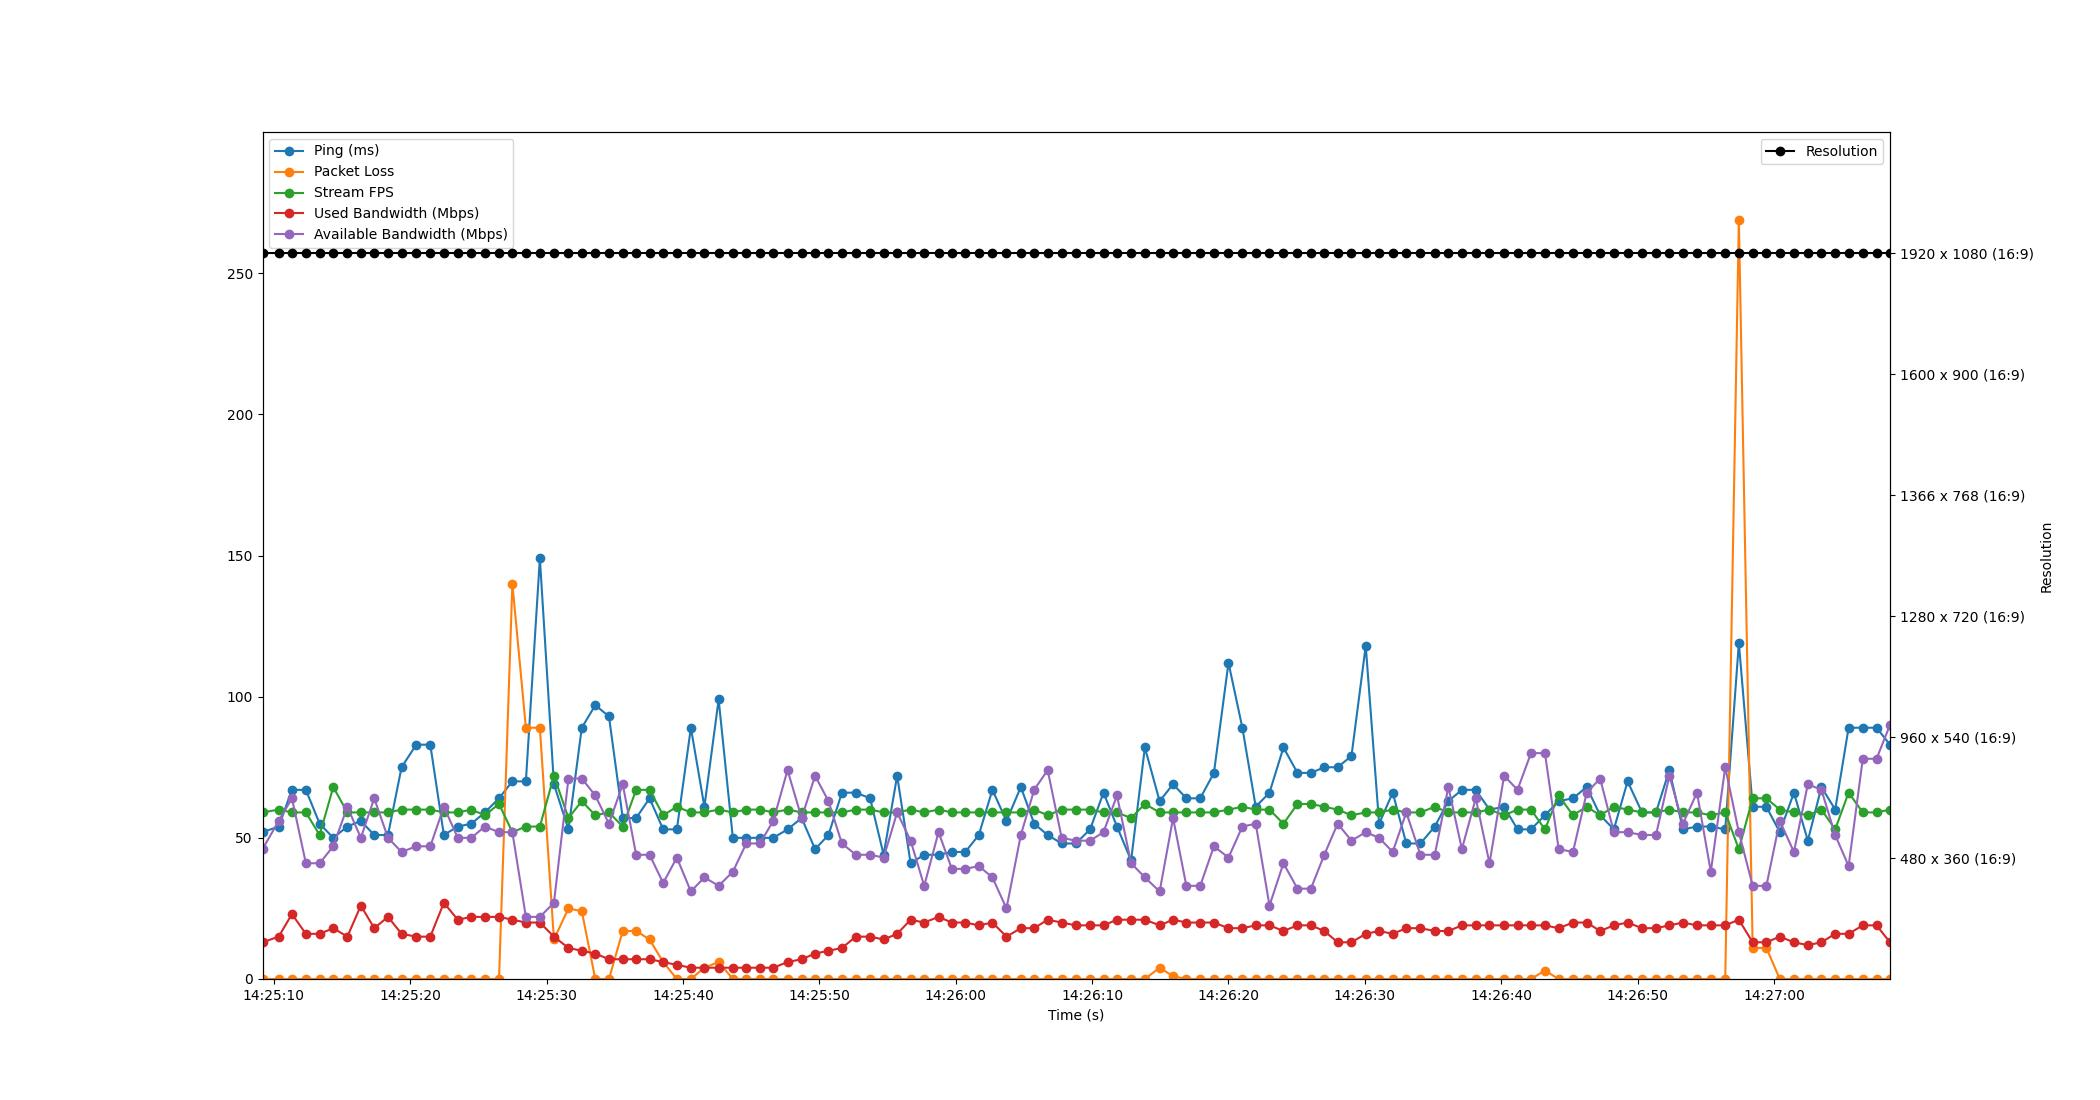

Data behind this chart, as committed beside it:
Time, Timestamp, Ping, Packet Loss, Stream FPS, Used Bandwidth, Resolution, Available Bandwidth
2.1457672119140625e-06, 2023-07-11 14:25:09.176413, 52, 0, 59, 13, 1920 x 1080 (16:9), 46
1.188, 2023-07-11 14:25:10.364899, 54, 0, 60, 15, 1920 x 1080 (16:9), 56
2.159, 2023-07-11 14:25:11.335086, 67, 0, 59, 23, 1920 x 1080 (16:9), 64
3.18, 2023-07-11 14:25:12.356546, 67, 0, 59, 16, 1920 x 1080 (16:9), 41
4.191, 2023-07-11 14:25:13.367042, 55, 0, 51, 16, 1920 x 1080 (16:9), 41
5.188, 2023-07-11 14:25:14.364903, 50, 0, 68, 18, 1920 x 1080 (16:9), 47
6.222, 2023-07-11 14:25:15.398494, 54, 0, 59, 15, 1920 x 1080 (16:9), 61
7.209, 2023-07-11 14:25:16.385656, 56, 0, 59, 26, 1920 x 1080 (16:9), 50
8.193, 2023-07-11 14:25:17.369086, 51, 0, 59, 18, 1920 x 1080 (16:9), 64
9.201, 2023-07-11 14:25:18.377730, 51, 0, 59, 22, 1920 x 1080 (16:9), 50
10.2, 2023-07-11 14:25:19.373145, 75, 0, 60, 16, 1920 x 1080 (16:9), 45
11.27, 2023-07-11 14:25:20.450101, 83, 0, 60, 15, 1920 x 1080 (16:9), 47
12.3, 2023-07-11 14:25:21.479088, 83, 0, 60, 15, 1920 x 1080 (16:9), 47
13.3, 2023-07-11 14:25:22.474317, 51, 0, 59, 27, 1920 x 1080 (16:9), 61
14.32, 2023-07-11 14:25:23.494107, 54, 0, 59, 21, 1920 x 1080 (16:9), 50
15.31, 2023-07-11 14:25:24.486127, 55, 0, 60, 22, 1920 x 1080 (16:9), 50
16.31, 2023-07-11 14:25:25.481806, 59, 0, 58, 22, 1920 x 1080 (16:9), 54
17.34, 2023-07-11 14:25:26.517585, 64, 0, 62, 22, 1920 x 1080 (16:9), 52
18.32, 2023-07-11 14:25:27.497409, 70, 140, 52, 21, 1920 x 1080 (16:9), 52
19.31, 2023-07-11 14:25:28.487262, 70, 89, 54, 20, 1920 x 1080 (16:9), 22
20.34, 2023-07-11 14:25:29.513071, 149, 89, 54, 20, 1920 x 1080 (16:9), 22
21.37, 2023-07-11 14:25:30.544042, 69, 14, 72, 15, 1920 x 1080 (16:9), 27
22.43, 2023-07-11 14:25:31.608925, 53, 25, 57, 11, 1920 x 1080 (16:9), 71
23.41, 2023-07-11 14:25:32.587099, 89, 24, 63, 10, 1920 x 1080 (16:9), 71
24.4, 2023-07-11 14:25:33.577338, 97, 0, 58, 9, 1920 x 1080 (16:9), 65
25.4, 2023-07-11 14:25:34.578177, 93, 0, 59, 7, 1920 x 1080 (16:9), 55
26.41, 2023-07-11 14:25:35.589448, 57, 17, 54, 7, 1920 x 1080 (16:9), 69
27.4, 2023-07-11 14:25:36.572512, 57, 17, 67, 7, 1920 x 1080 (16:9), 44
28.38, 2023-07-11 14:25:37.556965, 64, 14, 67, 7, 1920 x 1080 (16:9), 44
29.38, 2023-07-11 14:25:38.552691, 53, 6, 58, 6, 1920 x 1080 (16:9), 34
30.38, 2023-07-11 14:25:39.558063, 53, 0, 61, 5, 1920 x 1080 (16:9), 43
31.41, 2023-07-11 14:25:40.585220, 89, 0, 59, 4, 1920 x 1080 (16:9), 31
32.4, 2023-07-11 14:25:41.576047, 61, 4, 59, 4, 1920 x 1080 (16:9), 36
33.44, 2023-07-11 14:25:42.620873, 99, 6, 60, 4, 1920 x 1080 (16:9), 33
34.49, 2023-07-11 14:25:43.663060, 50, 0, 59, 4, 1920 x 1080 (16:9), 38
35.47, 2023-07-11 14:25:44.647103, 50, 0, 60, 4, 1920 x 1080 (16:9), 48
36.47, 2023-07-11 14:25:45.645038, 50, 0, 60, 4, 1920 x 1080 (16:9), 48
37.45, 2023-07-11 14:25:46.628414, 50, 0, 59, 4, 1920 x 1080 (16:9), 56
38.5, 2023-07-11 14:25:47.672547, 53, 0, 60, 6, 1920 x 1080 (16:9), 74
39.53, 2023-07-11 14:25:48.707079, 57, 0, 59, 7, 1920 x 1080 (16:9), 57
40.52, 2023-07-11 14:25:49.691902, 46, 0, 59, 9, 1920 x 1080 (16:9), 72
41.5, 2023-07-11 14:25:50.673218, 51, 0, 59, 10, 1920 x 1080 (16:9), 63
42.48, 2023-07-11 14:25:51.658701, 66, 0, 59, 11, 1920 x 1080 (16:9), 48
43.51, 2023-07-11 14:25:52.685034, 66, 0, 60, 15, 1920 x 1080 (16:9), 44
44.55, 2023-07-11 14:25:53.727074, 64, 0, 60, 15, 1920 x 1080 (16:9), 44
45.54, 2023-07-11 14:25:54.718163, 44, 0, 59, 14, 1920 x 1080 (16:9), 43
46.53, 2023-07-11 14:25:55.709177, 72, 0, 59, 16, 1920 x 1080 (16:9), 59
47.52, 2023-07-11 14:25:56.696444, 41, 0, 60, 21, 1920 x 1080 (16:9), 49
48.52, 2023-07-11 14:25:57.693551, 44, 0, 59, 20, 1920 x 1080 (16:9), 33
49.57, 2023-07-11 14:25:58.743039, 44, 0, 60, 22, 1920 x 1080 (16:9), 52
50.54, 2023-07-11 14:25:59.720856, 45, 0, 59, 20, 1920 x 1080 (16:9), 39
51.53, 2023-07-11 14:26:00.705608, 45, 0, 59, 20, 1920 x 1080 (16:9), 39
52.52, 2023-07-11 14:26:01.696557, 51, 0, 59, 19, 1920 x 1080 (16:9), 40
53.52, 2023-07-11 14:26:02.692360, 67, 0, 59, 20, 1920 x 1080 (16:9), 36
54.55, 2023-07-11 14:26:03.724674, 56, 0, 59, 15, 1920 x 1080 (16:9), 25
55.6, 2023-07-11 14:26:04.777552, 68, 0, 59, 18, 1920 x 1080 (16:9), 51
56.58, 2023-07-11 14:26:05.756739, 55, 0, 60, 18, 1920 x 1080 (16:9), 67
57.57, 2023-07-11 14:26:06.746171, 51, 0, 58, 21, 1920 x 1080 (16:9), 74
58.59, 2023-07-11 14:26:07.771039, 48, 0, 60, 20, 1920 x 1080 (16:9), 50
59.63, 2023-07-11 14:26:08.808422, 48, 0, 60, 19, 1920 x 1080 (16:9), 49
... 59 more rows
